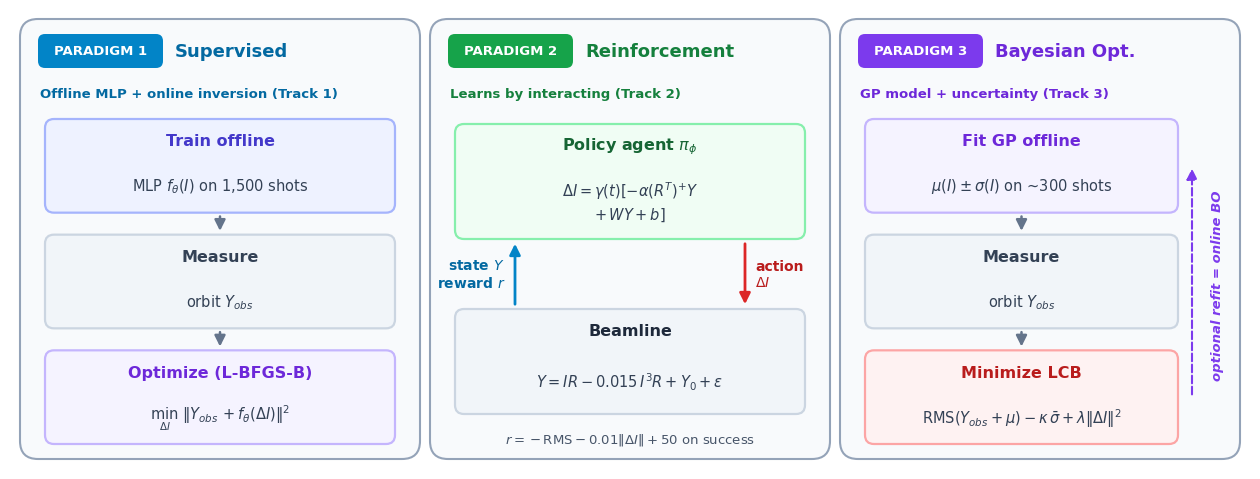

This chart was generated by the following Python code: (Note: this script raises an exception after producing the figure.)
"""
scripts/generate_sl_rl_schematic.py
Generate the three-panel schematic of the learning paradigms used in the challenge:
Paradigm 1, supervised surrogate with online inversion (Track 1); Paradigm 2,
reinforcement learning (Track 2); Paradigm 3, Bayesian optimization with a Gaussian
process (Track 3), including the optional online GP refit.

The figure is drawn at roughly the size it appears on the Lecture 1 slide
(12.4 x 4.6 in), so the font sizes below are close to the sizes the audience sees.
Keep the text short when editing: each panel is only 4 in wide.

Usage (from the repository root):
    python scripts/generate_sl_rl_schematic.py
"""
import matplotlib

matplotlib.use("Agg")
import matplotlib.patches as patches
import matplotlib.pyplot as plt
plt.rcParams["font.sans-serif"] = "DejaVu Sans"
plt.rcParams["font.family"] = "sans-serif"
plt.rcParams["mathtext.fontset"] = "dejavusans"

def setup(W=12.4, H=4.6):
    fig = plt.figure(figsize=(W, H), dpi=300)
    ax = fig.add_axes([0, 0, 1, 1]); ax.set_xlim(0, W); ax.set_ylim(0, H); ax.axis("off")
    fig.patch.set_facecolor("#FFFFFF")
    return fig, ax

def card(ax, x, y, w, h, fill, edge, lw=1.4, radius=0.12, ls="-"):
    ax.add_patch(patches.FancyBboxPatch((x, y), w, h, boxstyle=f"round,pad=0,rounding_size={radius}",
        facecolor=fill, edgecolor=edge, linewidth=lw, linestyle=ls, zorder=1))

def badge(ax, x, y, w, h, text, fill, color, fs=10.5):
    ax.add_patch(patches.FancyBboxPatch((x, y - h/2), w, h, boxstyle="round,pad=0,rounding_size=0.07",
        facecolor=fill, edgecolor="none", zorder=3))
    ax.text(x + w/2, y, text, fontsize=fs, fontweight="bold", ha="center", va="center", color=color, zorder=4)

def box(ax, x, y, w, h, title, body, fill, edge, tcolor, bcolor="#334155", tfs=12, bfs=11, title_off=0.27):
    card(ax, x, y, w, h, fill, edge, lw=1.6, radius=0.09)
    ax.text(x + w/2, y + h - title_off, title, fontsize=tfs, fontweight="bold", ha="center", va="center", color=tcolor, zorder=4)
    ax.text(x + w/2, y + (h - title_off - 0.18)/2, body, fontsize=bfs, ha="center", va="center", color=bcolor, zorder=4, linespacing=1.35)

def arrow(ax, x0, y0, x1, y1, color, ls="-", rad=0.0, lw=2.0):
    ax.annotate("", xy=(x1, y1), xytext=(x0, y0), arrowprops=dict(arrowstyle="-|>", color=color, lw=lw, mutation_scale=16,
        linestyle=ls, connectionstyle=f"arc3,rad={rad}"), zorder=5)


fig, ax = setup()
TITLE, BADGE, NOTE, TFS, BFS = 13, 9.5, 10, 11.5, 10.5
PW, GAP = 4.0, 0.10
def panel(i, color, tcolor, title, sub):
    x = 0.10 + i * (PW + GAP)
    card(ax, x, 0.10, PW, 4.40, "#F8FAFC", "#94A3B8", lw=1.5, radius=0.18)
    badge(ax, x + 0.18, 4.18, 1.25, 0.34, f"PARADIGM {i+1}", color, "#FFFFFF", fs=BADGE)
    ax.text(x + 1.55, 4.18, title, fontsize=TITLE, fontweight="bold", ha="left", va="center", color=tcolor)
    ax.text(x + 0.20, 3.75, sub, fontsize=BADGE, fontweight="bold", ha="left", va="center", color=tcolor)
    return x
def stack(x, items, right=0.25):
    """Vertical chain of boxes with down arrows."""
    top, gap = 3.50, 0.22
    h = (top - 0.25 - gap * (len(items) - 1)) / len(items)
    for k, (t, b, fill, edge, tc) in enumerate(items):
        y = top - (k + 1) * h - k * gap
        bw = PW - 0.25 - right
        box(ax, x + 0.25, y, bw, h, t, b, fill, edge, tc, tfs=TFS, bfs=BFS, title_off=0.22)
        if k:
            arrow(ax, x + 0.25 + bw/2, y + h + gap - 0.01, x + 0.25 + bw/2, y + h + 0.01, "#64748B", lw=1.8)
    return h
# panel 1: supervised (Track 1)
x1 = panel(0, "#0284C7", "#0369A1", "Supervised", "Offline MLP + online inversion (Track 1)")
stack(x1, [("Train offline", "MLP $f_\\theta(I)$ on 1,500 shots", "#EEF2FF", "#A5B4FC", "#4338CA"),
           ("Measure", "orbit $Y_{obs}$", "#F1F5F9", "#CBD5E1", "#334155"),
           ("Optimize (L-BFGS-B)", "$\\min_{\\Delta I}\\ \\|Y_{obs} + f_\\theta(\\Delta I)\\|^2$", "#F5F3FF", "#C4B5FD", "#6D28D9")])
# panel 2: RL (Track 2)
x2 = panel(1, "#16A34A", "#15803D", "Reinforcement", "Learns by interacting (Track 2)")
bw = PW - 0.50
box(ax, x2 + 0.25, 2.30, bw, 1.15, "Policy agent $\\pi_\\phi$", "$\\Delta I = \\gamma(t)[-\\alpha (R^T)^{+}Y$\n$+\\, W Y + b]$", "#F0FDF4", "#86EFAC", "#166534", tfs=TFS, bfs=BFS, title_off=0.22)
box(ax, x2 + 0.25, 0.55, bw, 1.05, "Beamline", "$Y = IR - 0.015\\,I^3R + Y_0 + \\epsilon$", "#F1F5F9", "#CBD5E1", "#1E293B", tfs=TFS, bfs=BFS, title_off=0.22)
arrow(ax, x2 + PW - 0.85, 2.28, x2 + PW - 0.85, 1.62, "#DC2626")
ax.text(x2 + PW - 0.75, 1.95, "action\n$\\Delta I$", fontsize=NOTE, fontweight="bold", ha="left", va="center", color="#B91C1C")
arrow(ax, x2 + 0.85, 1.62, x2 + 0.85, 2.28, "#0284C7")
ax.text(x2 + 0.75, 1.95, "state $Y$\nreward $r$", fontsize=NOTE, fontweight="bold", ha="right", va="center", color="#0369A1")
ax.text(x2 + PW/2, 0.30, "$r = -\\mathrm{RMS} - 0.01\\|\\Delta I\\| + 50$ on success", fontsize=9.5, ha="center", va="center", color="#475569")
# panel 3: Bayesian optimization (Track 3)
x3 = panel(2, "#7C3AED", "#6D28D9", "Bayesian Opt.", "GP model + uncertainty (Track 3)")
h = stack(x3, [("Fit GP offline", "$\\mu(I) \\pm \\sigma(I)$ on ~300 shots", "#F5F3FF", "#C4B5FD", "#6D28D9"),
               ("Measure", "orbit $Y_{obs}$", "#F1F5F9", "#CBD5E1", "#334155"),
               ("Minimize LCB", "$\\mathrm{RMS}(Y_{obs} + \\mu) - \\kappa\\,\\bar{\\sigma} + \\lambda\\|\\Delta I\\|^2$", "#FEF2F2", "#FCA5A5", "#B91C1C")], right=0.62)
# dashed refit loop on the right edge: from the LCB box back to the GP box
arrow(ax, x3 + PW - 0.48, 0.25 + h/2, x3 + PW - 0.48, 3.50 - h/2, "#7C3AED", ls="--", rad=0.0, lw=1.5)
ax.text(x3 + PW - 0.22, 1.84, "optional refit = online BO", fontsize=9.5, fontweight="bold", ha="center", va="center", color="#7C3AED", style="italic", rotation=90)
save_path = "img/forward_sl_and_rl_schematic.png"
fig.savefig(save_path, dpi=300, facecolor="#FFFFFF")
plt.close(fig)
print(f"SUCCESS: Generated {save_path}")
